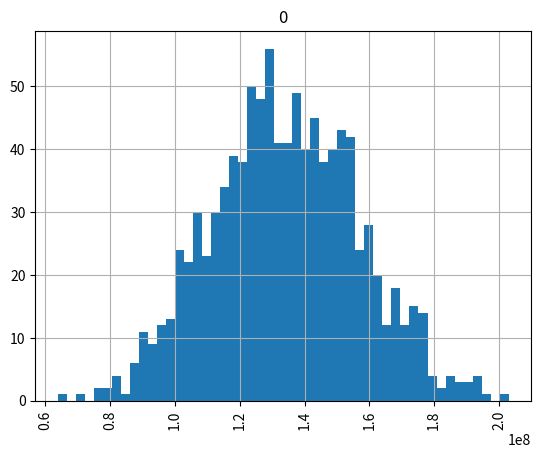

Recreate this plot in Python.

# This script will give an example of the Single Factor Asset Correlation model
# The Single Factor model has the form R_ij = sqrt(rho_i) * Z_i + sqrt(1-rho_i) * epsilon_ij
# Then, with a known default probability p_j, the loan/firm defaults if R_ij < inverse_std_norm(p_j)
# This script will generate a random portfolio of credit exposures each with an amount, loss and default probability
# The script will then run the simulation to generate a portfolio loss distribution
# The goal will be show descriptive statistics on the loss distribution when the asset correlation value is changed
# For comparison purposes this will also generate the loss distribution percentiles from the Vasicek formula:
# SUM( Weight_i * LGD_i * norm((norm_inv(PD_i) + (sqrt(corr_i) * norm_inv(alpha))) / sqrt(1.0 - corr_i))
# below we use the same correlation for each loan in the pool

# imports
import math
import numpy
import pandas
import random
import scipy.stats

from matplotlib import pyplot

# constants
mu = 0.0  # for standard norm dist
sigma = 1.0  # for standard norm dist
corr = 0.05  # asset correlations to use for all loans in sim
pctls = numpy.linspace(0.001, 1.00, 999, False)  # list of percentiles for Vasicek calc
num_loans = 100  # number of loans in the pretend pool
sim_runs = 1000  # number of simulation runs to do
loan_bal_min = 10000  # minimum loan balance 10,000
loan_bal_max = 10000000  # maximum loan balance 10,000,000

# pre-make the standard normal functions
norm = scipy.stats.norm(mu, sigma).cdf  # cumulative standard normal
norm_inv = scipy.stats.norm(mu, sigma).ppf  # inverse cumulative standard normal

# generate a pool of loans that have random PDs, LGDs and Balances
loan_pds = [random.random() for i in range(0, num_loans)]  # make loan level default probs
loan_lgds = [random.random() for i in range(0, num_loans)]  # make loan level loss given defaults
loan_bals = [random.randrange(loan_bal_min, loan_bal_max, 1000) for i in range(0, num_loans)]  # make loan balances


def get_vasicek_dist(pds, lgds, bals):
    """
    calculates the percentile of the loss distribution as given by the Vasicek equation
    :param pds: list of default probabilities
    :param lgds: list of loss given defaults
    :param bals: list of loan balances
    :return:
    """
    # make DataFrame from input lists
    pool = pandas.DataFrame([bals, pds, lgds], index=["Balance", "PD", "LGD"])
    pool = pool.transpose()  # index 1,2,3..., columns Balance, PD, LGD
    pool["Weight"] = pool["Balance"] / pool["Balance"].sum()  # Weight column is % of Balance for pool

    # take each percentile and evaluate Vasicek equation
    vas_loss_dist = list()
    for alpha in pctls:
        # for each alpha in list of percentiles, calculate the loss % by using the Vasicek equation
        pool["pct_" + str(alpha)] = pool["Weight"] * \
                                    pool["LGD"] * \
                                    norm((norm_inv(pool["PD"]) + (math.sqrt(corr) * norm_inv(alpha))) / math.sqrt(1.0 - corr))
        vas_loss_dist.append(pool["pct_" + str(alpha)].sum())

    return vas_loss_dist


def brute_force_sim(pds, lgds, bals):
    """
    performs the asset correlation simulation with brute force double for-loop
    :param pds: list of default probabilities
    :param lgds: list of loss given defaults
    :param bals: list of loan balances
    :return:
    """
    # ######### Single Factor Asset Correlation Model Simulation #########
    sim_run_loss_list = list()  # list to hold $ loss on portfolio for each simulation run
    for i in range(0, sim_runs):
        print(i)  # simulation run count

        sim_run_loss = 0.0  # outstanding balance loss for each sim run
        Z_i = norm_inv(random.random())  # random draw on the systematic factor

        for j in range(0, num_loans):
            epsilon_ij = norm_inv(random.random())  # random draw on the idiosyncratic factor
            R_ij = math.sqrt(corr) * Z_i + math.sqrt(1.0 - corr) * epsilon_ij  # calculate single factor asset return

            if R_ij < norm_inv(pds[j]):  # if asset return is less than norm of loan pd
                is_defaulted = True
            else:
                is_defaulted = False

            if is_defaulted:
                loss_amt = lgds[j] * bals[j]
            else:
                loss_amt = 0.0

            sim_run_loss += loss_amt

        sim_run_loss_list.append(sim_run_loss)

    return sim_run_loss_list


sim_run_loss_list = brute_force_sim(loan_pds, loan_lgds, loan_bals)
sim_loss_frame = pandas.DataFrame(sim_run_loss_list)
sim_loss_frame.hist(bins=50, grid=True, xrot=90)
pyplot.show()




